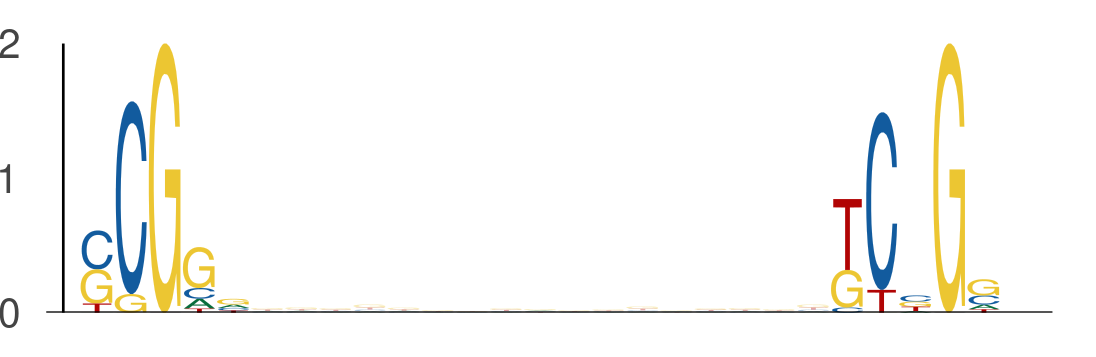

The table this chart was drawn from, first rows:
seq_index, start_position, end_position, is_reversed_complement
2840, 39, 44, 0
2840, 61, 66, 0
1275, 32, 37, 0
1275, 54, 59, 0
3942, 9, 14, 0
3942, 31, 36, 0
7168, 46, 51, 0
7168, 68, 73, 0
731, 36, 41, 0
731, 58, 63, 0
4950, 21, 26, 0
4950, 43, 48, 0
1844, 40, 45, 0
1844, 62, 67, 0
895, 23, 28, 0
895, 45, 50, 0
895, 1, 6, 0
895, 23, 28, 0
7111, 53, 58, 0
7111, 75, 80, 0
7113, 24, 29, 0
7113, 46, 51, 0
2139, 29, 34, 0
2139, 51, 56, 0
3042, 19, 24, 0
3042, 41, 46, 0
6695, 43, 48, 0
6695, 65, 70, 0
794, 24, 29, 0
794, 46, 51, 0
7455, 15, 20, 0
7455, 37, 42, 0
4605, 19, 24, 0
4605, 41, 46, 0
6562, 44, 49, 0
6562, 66, 71, 0
3116, 46, 51, 0
3116, 68, 73, 0
4399, 17, 22, 0
4399, 39, 44, 0
1829, 52, 57, 0
1829, 74, 79, 0
5446, 24, 29, 0
5446, 46, 51, 0
5446, 47, 52, 0
5446, 69, 74, 0
630, 9, 14, 0
630, 31, 36, 0
5965, 46, 51, 0
5965, 68, 73, 0
7512, 34, 39, 0
7512, 56, 61, 0
2801, 17, 22, 0
2801, 39, 44, 0
3459, 23, 28, 0
3459, 45, 50, 0
2584, 15, 20, 0
2584, 37, 42, 0
6667, 45, 50, 0
6667, 67, 72, 0
... 642 more rows
